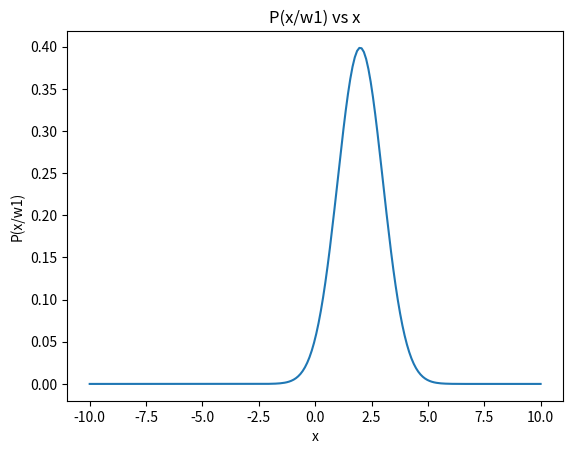
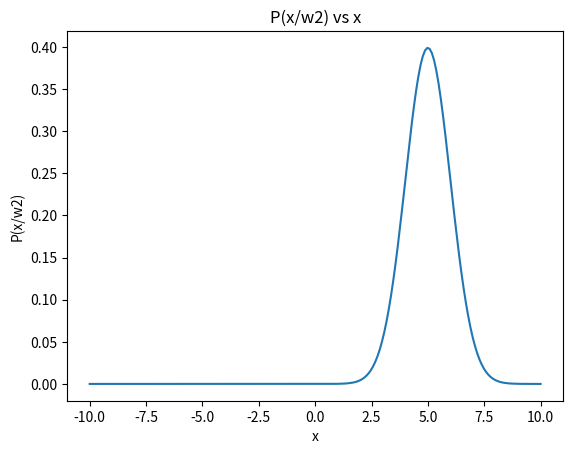
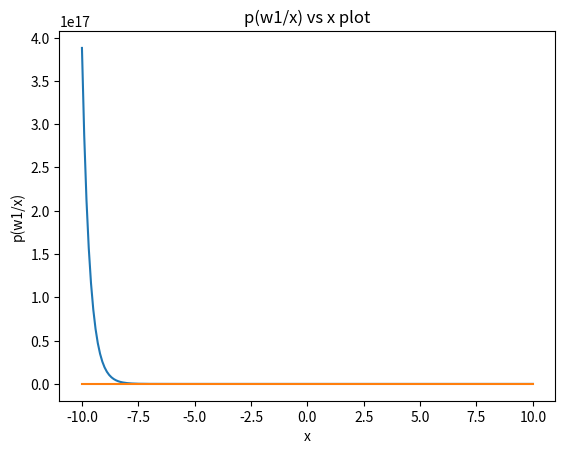

Python code for these plots, in order:
#question 1
import matplotlib.pyplot as plt
from math import *
import numpy as np

def func(n,x):
    return np.exp(-((x-n)**2)/2)/(2*np.pi)**(1/2)

x = np.linspace(-10,10,200)
px_w1 = func(2,x)
px_w2 = func(5,x)
px_w1_x_w2 = px_w1/px_w2

plt.figure(1)
plt.title("P(x/w1) vs x")
plt.plot(x,px_w1)
plt.xlabel("x")
plt.ylabel("P(x/w1)")
# plt.show()

plt.figure(2)
plt.title("P(x/w2) vs x")
plt.plot(x,px_w2)
plt.xlabel("x")
plt.ylabel("P(x/w2)")
# plt.show()

plt.figure(3)
plt.title("P(x/w1)/P(x/w2) vs x")
plt.plot(x,px_w1_x_w2)
plt.xlabel("x")
plt.ylabel("P(x/w1)/P(x/w2)")
plt.show()

#question 3

import matplotlib.pyplot as plt
from math import *
import numpy as np


def pdf(a,b,x):
    return 1/(2*np.pi*b*(1+((x-a)/b)**2))

x = np.linspace(-10,10,200)
pw1_x = pdf(3,1,x) / (pdf(3,1,x) + pdf(5,1,x))

plt.title("p(w1/x) vs x plot")
plt.plot(x,pw1_x)
plt.xlabel("x")
plt.ylabel("p(w1/x)")
plt.show()